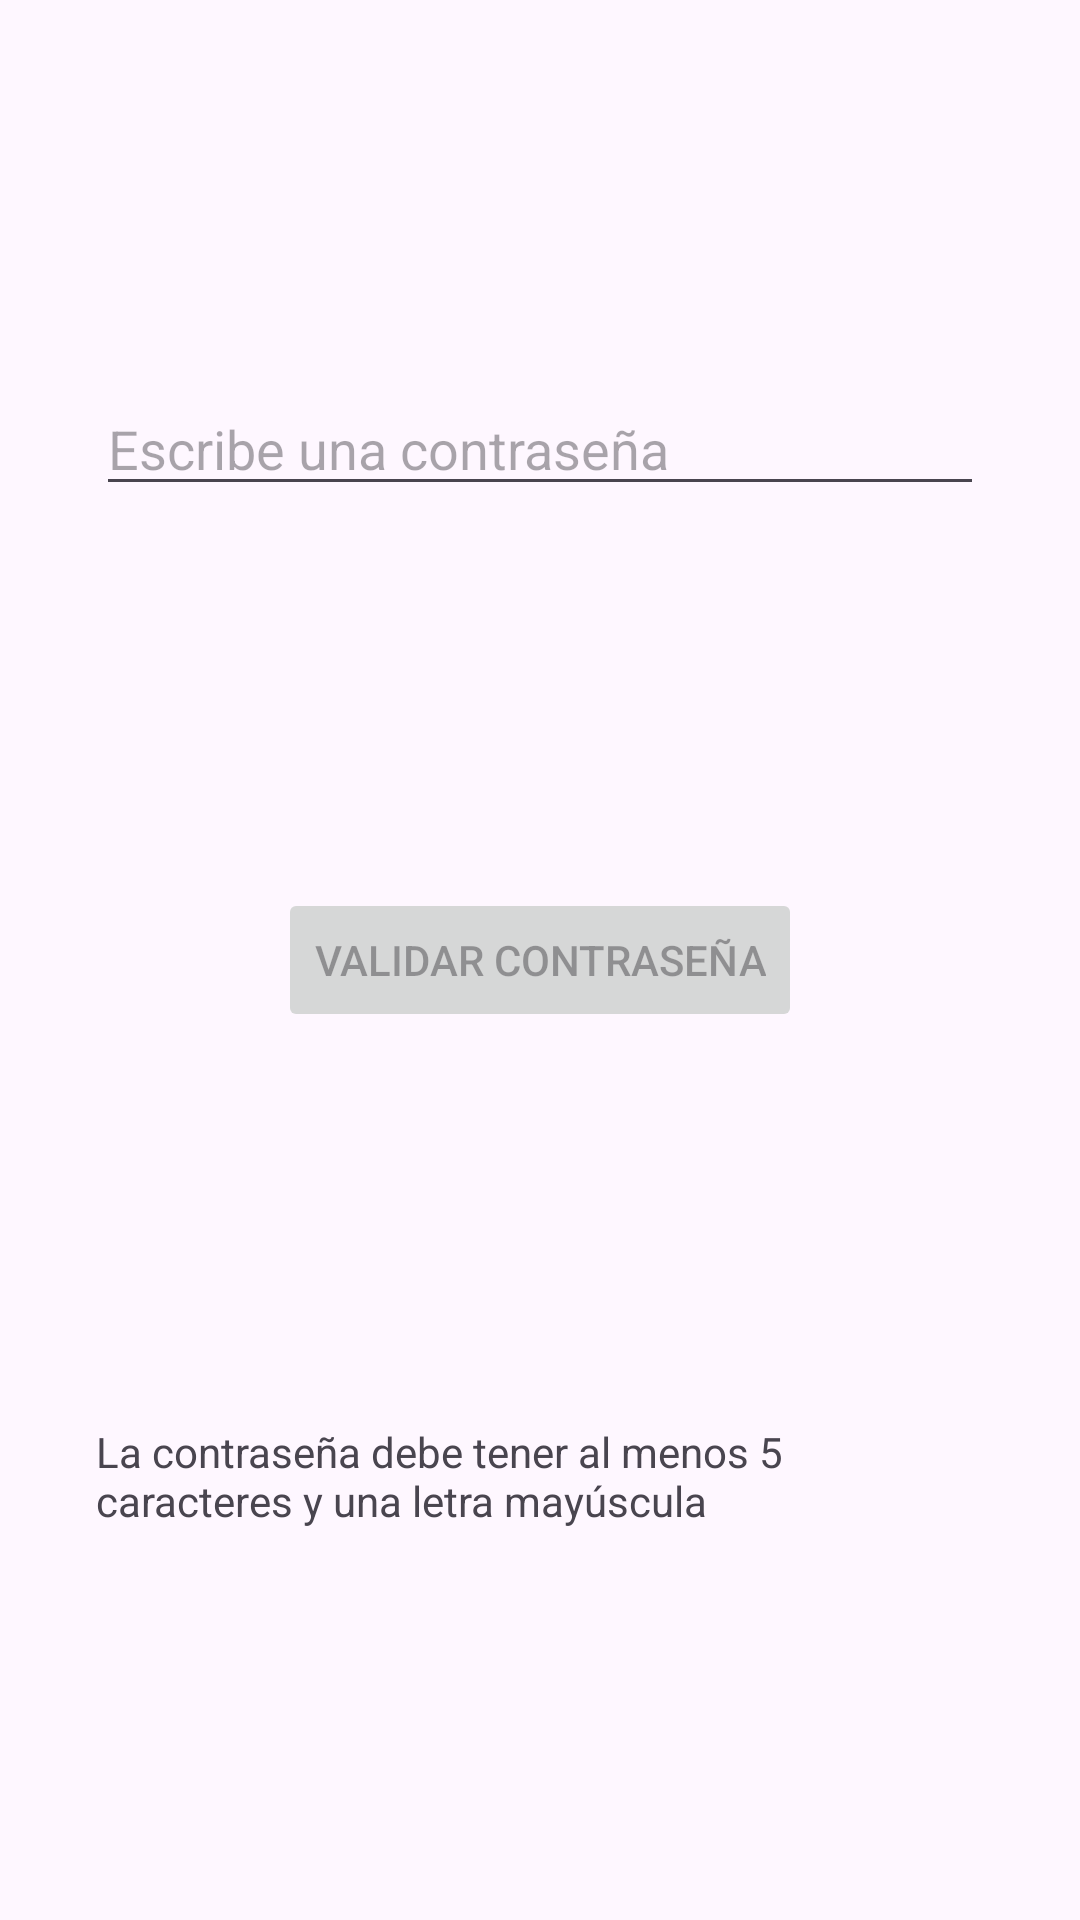

This screen was rendered from an Android layout file. Write that file and the resources it references.
<!-- AndroidManifest.xml: application theme Theme.InterfazNavegacion -->
<!-- res/layout/fragment_validator.xml -->
<?xml version="1.0" encoding="utf-8"?>
<androidx.constraintlayout.widget.ConstraintLayout
    xmlns:android="http://schemas.android.com/apk/res/android"
    xmlns:app="http://schemas.android.com/apk/res-auto"
    xmlns:tools="http://schemas.android.com/tools"
    android:layout_width="match_parent"
    android:layout_height="match_parent"
    tools:context=".ValidatorFragment">

    <EditText
        android:id="@+id/plain_text_input"
        android:layout_width="match_parent"
        android:layout_height="wrap_content"
        android:hint="Escribe una contraseña"
        android:inputType="textPassword"
        android:layout_margin="32dp"
        app:layout_constraintBottom_toTopOf="@+id/btn_next"
        app:layout_constraintEnd_toEndOf="parent"
        app:layout_constraintStart_toStartOf="parent"
        app:layout_constraintTop_toTopOf="parent"
        />

    <Button
        android:id="@+id/btn_next"
        android:layout_width="wrap_content"
        android:layout_height="wrap_content"
        android:text="VALIDAR CONTRASEÑA"
        app:layout_constraintBottom_toBottomOf="parent"
        app:layout_constraintEnd_toEndOf="parent"
        app:layout_constraintStart_toStartOf="parent"
        app:layout_constraintTop_toTopOf="parent"
        android:enabled="false"
        />

    <TextView
        android:id="@+id/recomendation"
        android:layout_width="wrap_content"
        android:layout_height="wrap_content"
        android:padding="32dp"
        android:text="La contraseña debe tener al menos 5 caracteres y una letra mayúscula"
        app:layout_constraintBottom_toBottomOf="parent"
        app:layout_constraintEnd_toEndOf="parent"
        app:layout_constraintStart_toStartOf="parent"
        app:layout_constraintTop_toBottomOf="@+id/btn_next" />

</androidx.constraintlayout.widget.ConstraintLayout>
<!-- resources referenced by this layout -->
<resources>
  <style name="Theme.InterfazNavegacion" parent="Base.Theme.InterfazNavegacion" />
  <style name="Base.Theme.InterfazNavegacion" parent="Theme.Material3.DayNight.NoActionBar">
          
          
      </style>
</resources>
